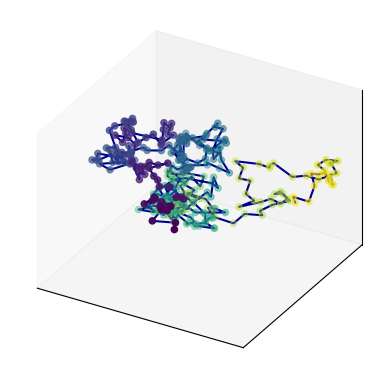

Here is the Python script that generated this plot:
import matplotlib.pyplot as plt
import numpy as np

# 生成随机游走数据
num_steps = 300
t = np.arange(num_steps)
x = np.cumsum(np.random.standard_normal(num_steps))
y = np.cumsum(np.random.standard_normal(num_steps))
z = np.cumsum(np.random.standard_normal(num_steps))

# 创建3D图像对象
fig = plt.figure()
ax = fig.add_subplot(projection='3d')

# 绘制线图
ax.plot(x,y,z, color='darkblue')
# 绘制散点图
ax.scatter(x,y,z, c=t, cmap='viridis')
# 设置坐标轴标签
ax.set_xticks([])
ax.set_yticks([])
ax.set_zticks([])
# 设置相机视角
ax.view_init(elev = 30, azim = 120)
# 设置正交投影
ax.set_proj_type('ortho')

plt.show()